Run: headless pygame with SDL's dummy video driver; simulated clock (each Clock.tick advances the game by its frame time, no real sleeping); random seed 0; keys injected as events and as key.get_pressed() state; no mouse input.
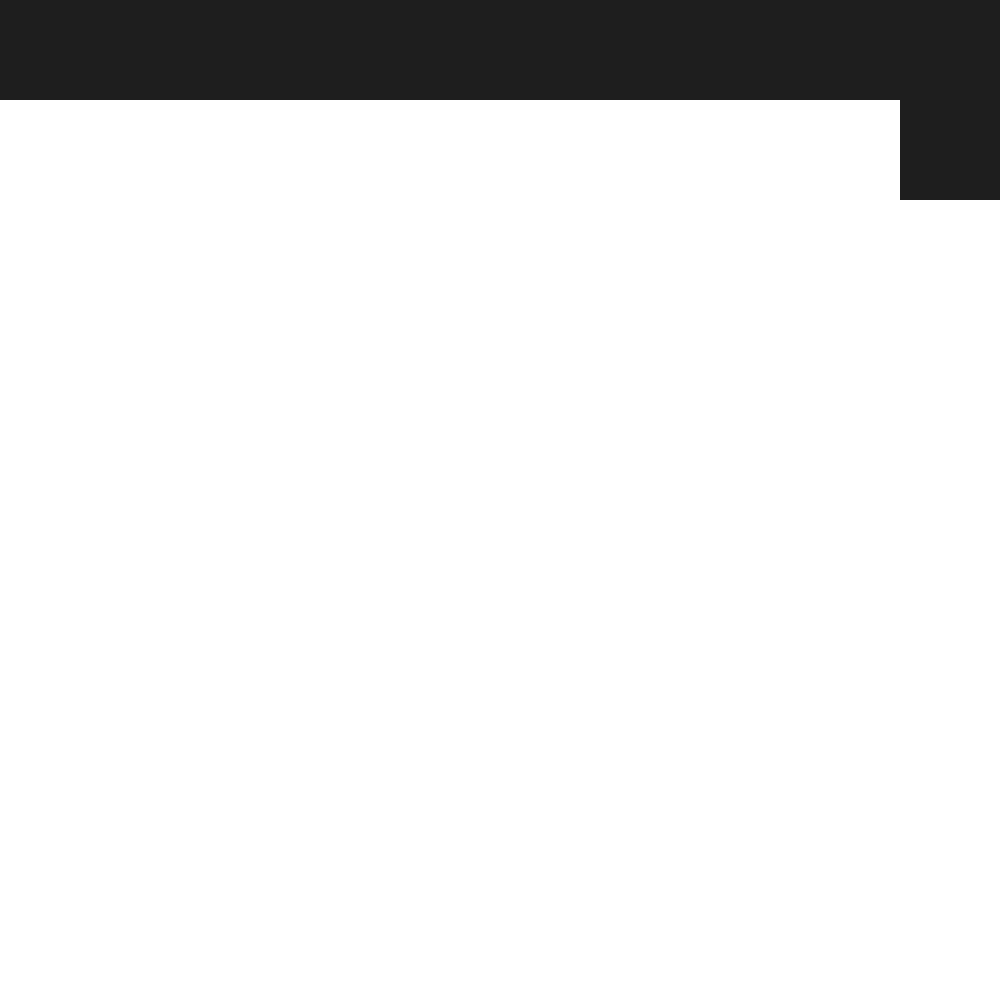
Frame 1 of 4 · flips 1–60 · no input
Frame 2 of 4 · flips 61–180 · tapped SPACE, RETURN · held RIGHT (→), D · screen unchanged from frame 1, image omitted
Frame 3 of 4 · flips 181–300 · held DOWN (↓), S · screen unchanged from frame 2, image omitted
Frame 4 of 4 · flips 301–420 · held LEFT (←), A, UP (↑), W · screen unchanged from frame 3, image omitted

The pygame program that drew these frames:

import pygame
import random
import math

pygame.init()
WIDTH, HEIGHT = 1000, 1000
screen = pygame.display.set_mode((WIDTH, HEIGHT))
clock = pygame.time.Clock()

grid_size = 10
grid = [[1 for _ in range(grid_size)] for _ in range(grid_size)]

def draw_cells():
	for i in range(grid_size):
		for j in range(grid_size):
			if grid[i][j] == 1:
				pygame.draw.rect(screen, (255,255,255), ((100*i,100*(1+i)),(100*j,100*(j+1))))
			
def detect_quit():
	for event in pygame.event.get():
		if event.type == pygame.QUIT:
			return False
	return True

def render():
	screen.fill((30,30,30))
	draw_cells()
	pygame.display.flip()
				
			
running = True
while running:
	detect_quit()
	render()
	clock.tick
